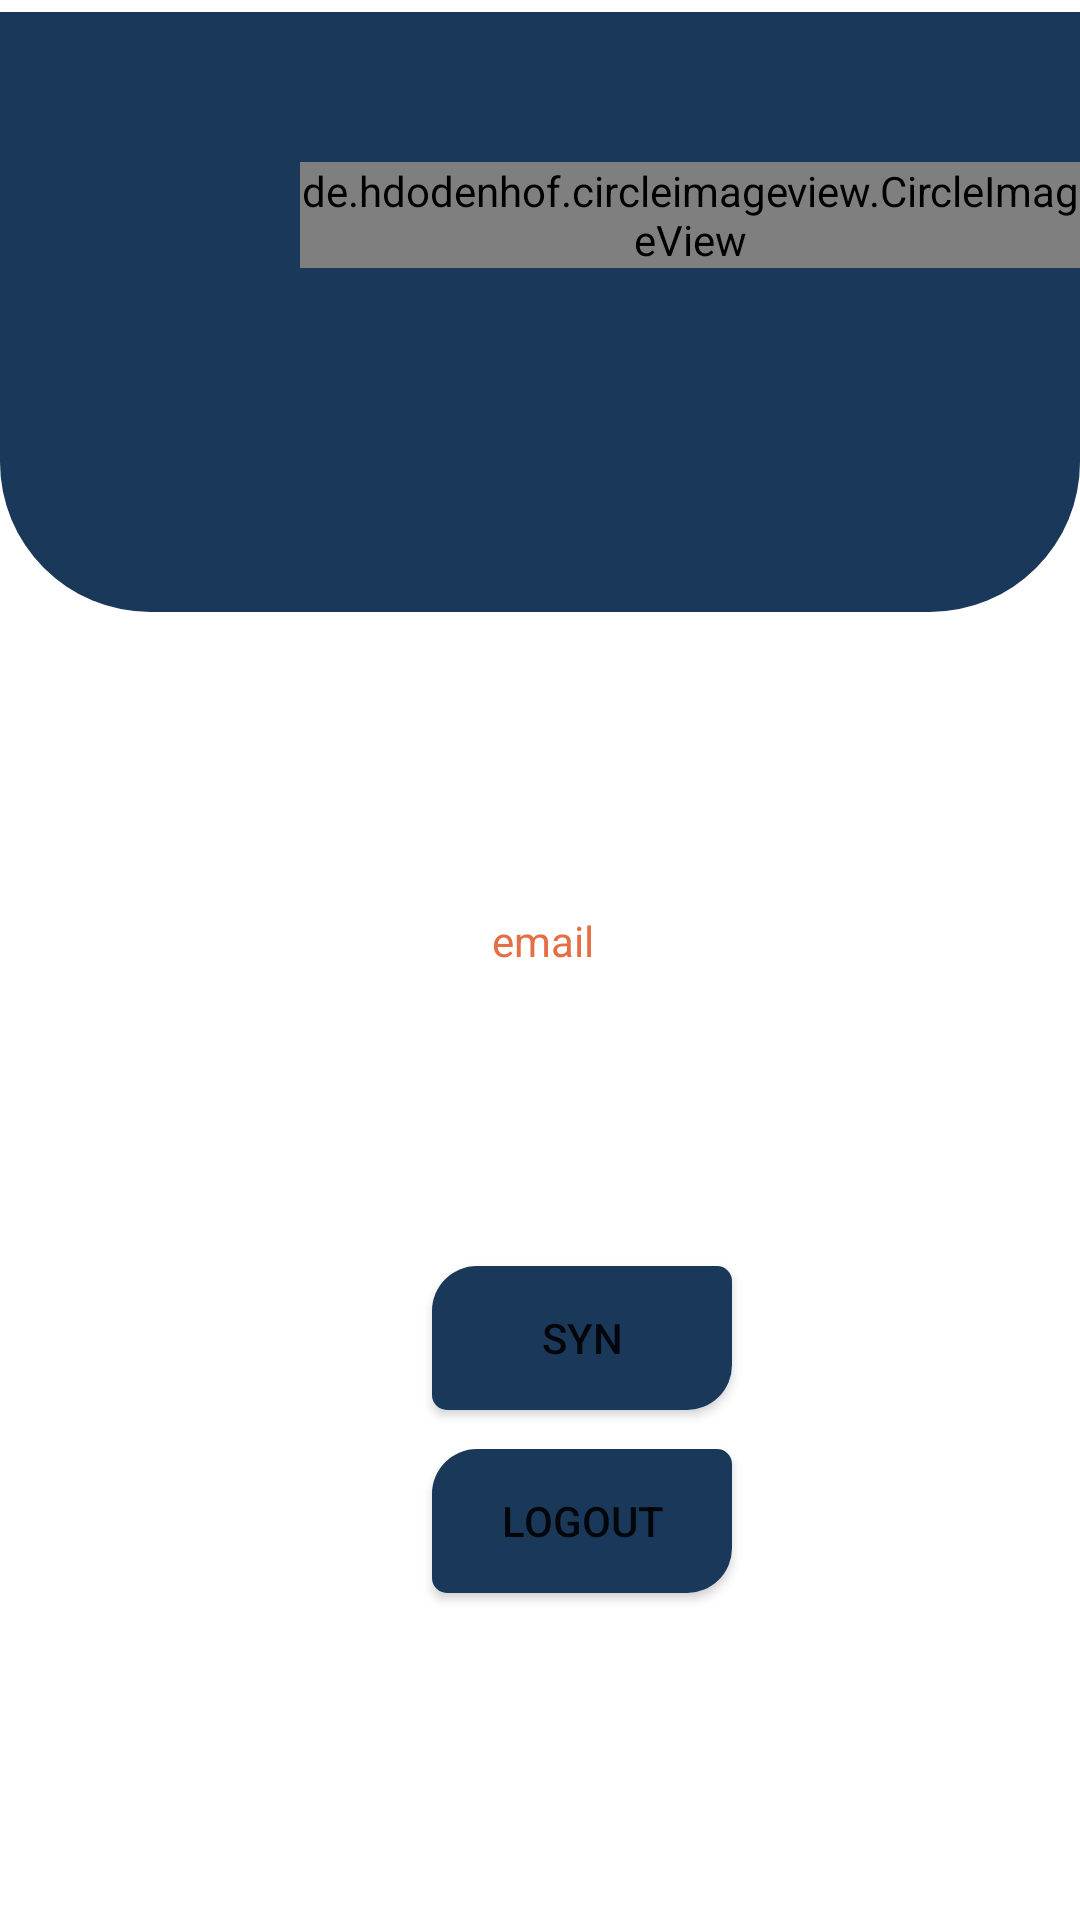

Produce the Android XML layout that renders to this screen, including the resource entries it uses.
<!-- AndroidManifest.xml: application theme Theme.TripPlanner -->
<!-- res/layout/fragment_profile.xml -->
<?xml version="1.0" encoding="utf-8"?>
<androidx.constraintlayout.widget.ConstraintLayout xmlns:android="http://schemas.android.com/apk/res/android"
    xmlns:tools="http://schemas.android.com/tools"
    android:layout_width="match_parent"
    android:layout_height="match_parent"
    xmlns:app="http://schemas.android.com/apk/res-auto">



    <LinearLayout
        android:id="@+id/linearLayout2"
        android:layout_width="match_parent"
        android:layout_height="200dp"
        android:layout_marginTop="4dp"
        android:background="@drawable/layout_shape"
        android:orientation="vertical"
        app:layout_constraintEnd_toEndOf="parent"
        app:layout_constraintTop_toTopOf="parent">


        <de.hdodenhof.circleimageview.CircleImageView
            android:id="@+id/imageprofile"
            android:layout_width="wrap_content"
            android:layout_height="wrap_content"
            android:layout_marginStart="100dp"
            android:layout_marginTop="50dp"
            android:src="@drawable/images" />
    </LinearLayout>


    <TextView
        android:id="@+id/tvUsernameprofile"
        android:layout_width="90dp"
        android:layout_height="wrap_content"
        android:layout_marginStart="156dp"
        android:layout_marginTop="28dp"
        android:textColor="@color/TomatoOrange"
        app:layout_constraintStart_toStartOf="parent"
        app:layout_constraintTop_toBottomOf="@+id/tvEmailprofile" />


    <TextView
        android:id="@+id/tvEmailprofile"
        android:layout_width="wrap_content"
        android:layout_height="wrap_content"
        android:layout_marginStart="8dp"
        android:layout_marginTop="304dp"
        android:text="@string/e_mail"
        android:textColor="@color/TomatoOrange"
        app:layout_constraintStart_toStartOf="@id/tvUsernameprofile"
        app:layout_constraintTop_toTopOf="parent" />

    <Button
        android:id="@+id/btnSync"
        android:layout_width="100dp"
        android:layout_height="wrap_content"
        android:layout_marginStart="144dp"
        android:layout_marginTop="52dp"
        android:background="@drawable/button_shape"
        android:text="@string/syn"
        app:layout_constraintTop_toBottomOf="@id/tvUsernameprofile"
        app:layout_constraintStart_toStartOf="parent"/>

    <Button
        android:id="@+id/buttonOut"
        android:layout_width="100dp"
        android:layout_height="wrap_content"
        android:layout_marginStart="144dp"
        android:layout_marginTop="160dp"
        android:background="@drawable/button_shape"
        android:text="@string/log_out"
        app:layout_constraintStart_toStartOf="parent"

        app:layout_constraintTop_toBottomOf="@+id/tvEmailprofile" />



</androidx.constraintlayout.widget.ConstraintLayout>
<!-- resources referenced by this layout -->
<resources>
  <color name="TomatoOrange"> #E46F44</color>
  <!-- drawable button_shape (drawable) -->
  <?xml version="1.0" encoding="utf-8"?>
  <shape xmlns:android="http://schemas.android.com/apk/res/android">
  <solid android:color="#1A385A"/>
  <corners android:bottomLeftRadius="5dp"
      android:bottomRightRadius="15dp"
      android:topLeftRadius="15dp"
      android:topRightRadius="5dp"/>
  
  </shape>
  <!-- drawable layout_shape (drawable) -->
  <?xml version="1.0" encoding="utf-8"?>
  <shape xmlns:android="http://schemas.android.com/apk/res/android"
  
          android:shape="rectangle">
  
          <solid android:color="#1A385A"/>
  
          <size
  
              android:width="10dp"
  
              android:height="5dp"/>
  
          <corners
  
              android:bottomLeftRadius="50dp"
  
              android:bottomRightRadius="50dp"/>
  
  
  </shape>
  <string name="e_mail">email</string>
  <string name="log_out">logout</string>
  <string name="syn">syn</string>
  <style name="Theme.TripPlanner" parent="Theme.MaterialComponents.DayNight.DarkActionBar">
          
          <item name="colorPrimary">@color/VeniceBlue</item>
          <item name="colorPrimaryVariant">@color/purple_700</item>
          <item name="colorOnPrimary">@color/white</item>
          
          <item name="colorSecondary">@color/teal_200</item>
          <item name="colorSecondaryVariant">@color/teal_700</item>
          <item name="colorOnSecondary">@color/black</item>
          
          <item name="android:statusBarColor" tools:targetApi="l">?attr/colorPrimaryVariant</item>
          
      </style>
  <color name="VeniceBlue">#0B4C84</color>
  <color name="purple_700">#FF3700B3</color>
  <color name="white">#FFFFFFFF</color>
  <color name="teal_200">#FF03DAC5</color>
  <color name="teal_700">#FF018786</color>
  <color name="black">#FF000000</color>
</resources>
